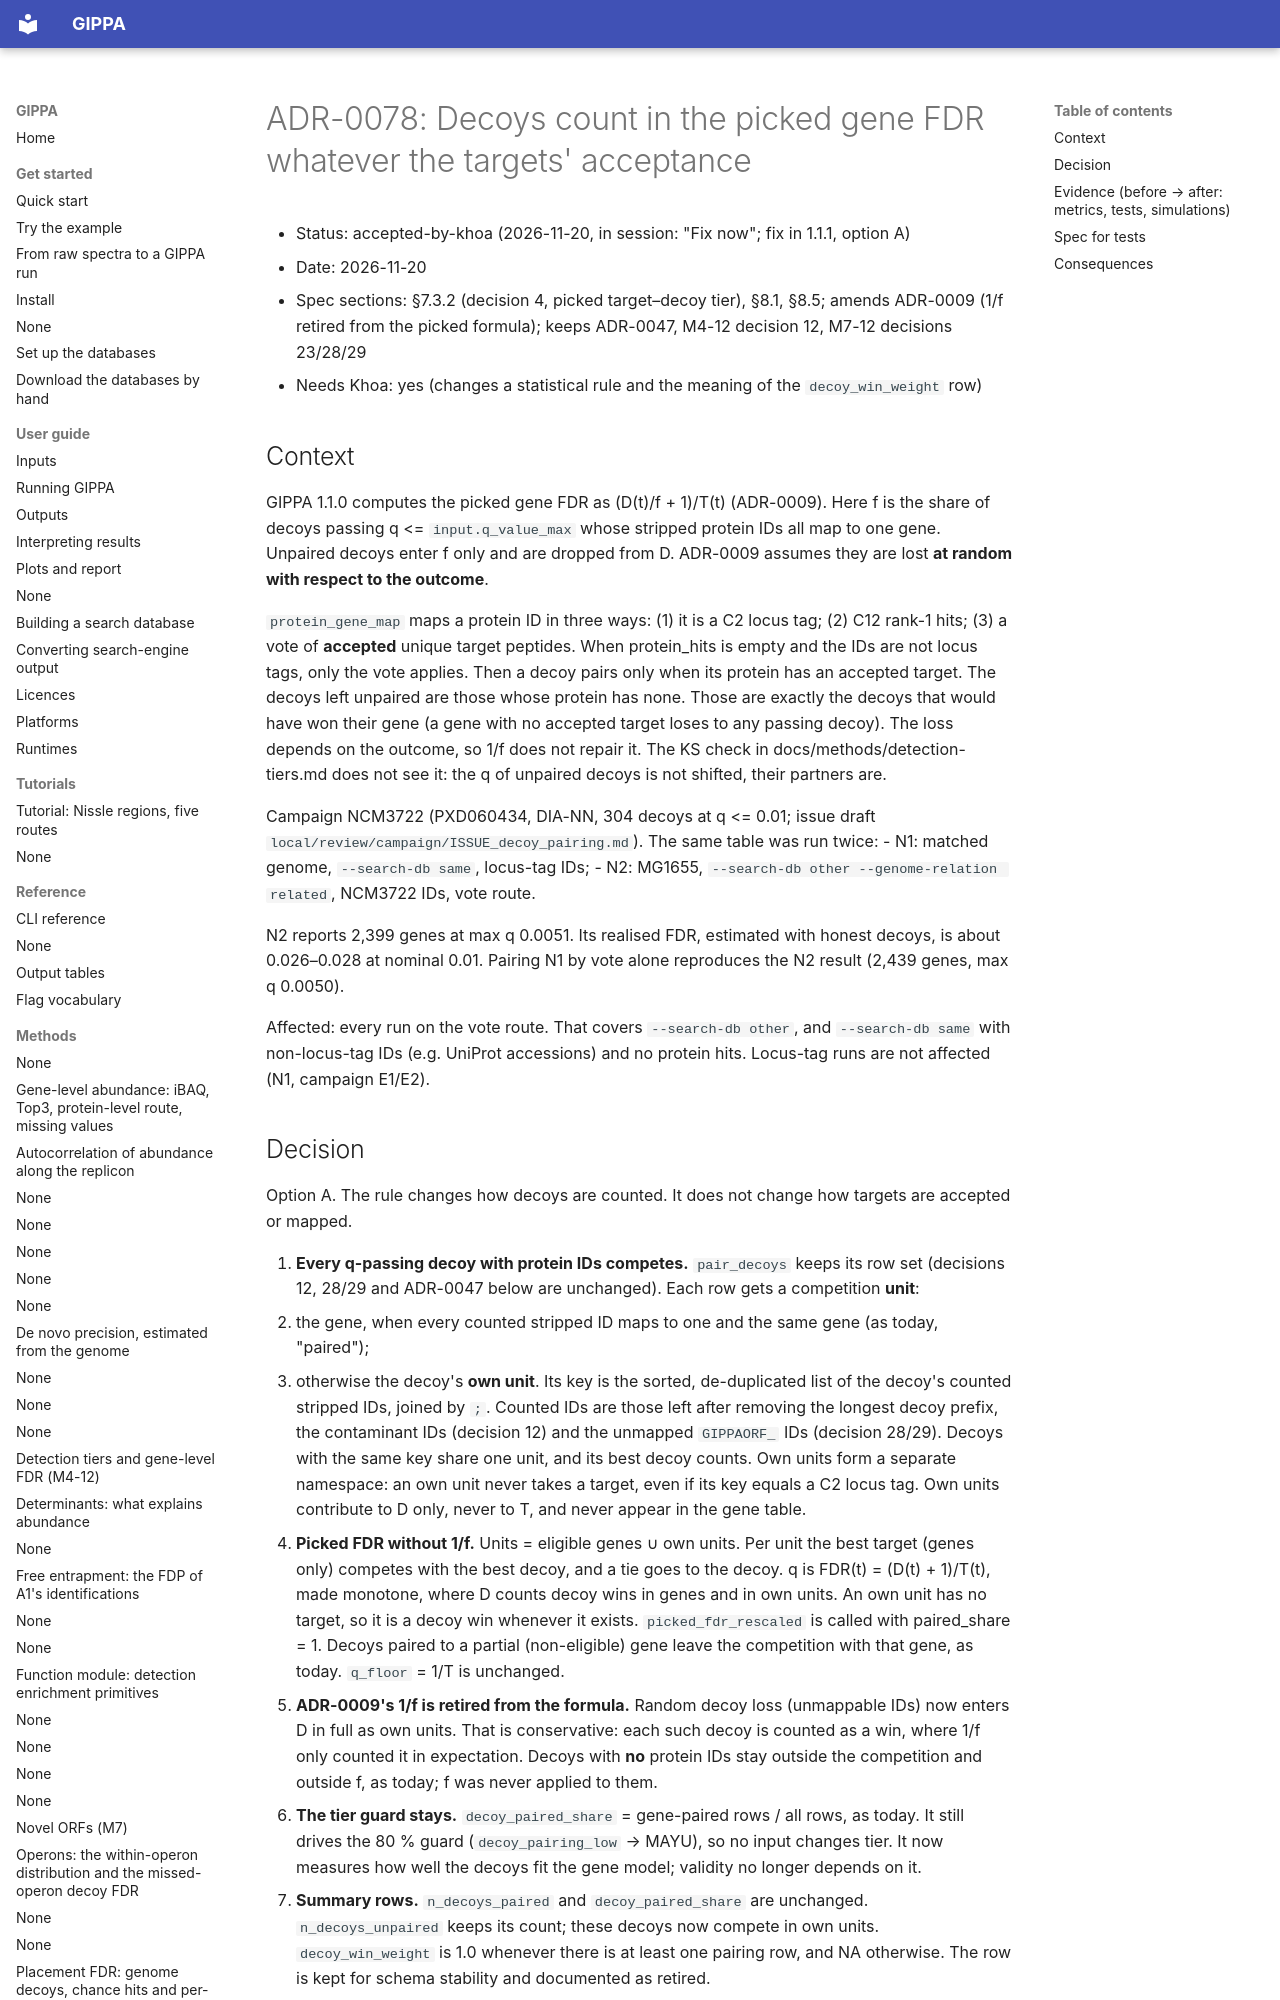

repository: khoa-yelo/gippa · page: adr/ADR-0078-decoy-pairing-independent-of-acceptance/index.html · generator: mkdocs

# ADR-0078: Decoys count in the picked gene FDR whatever the targets' acceptance
- Status: accepted-by-khoa (2026-11-20, in session: "Fix now"; fix in 1.1.1, option A)
- Date: 2026-11-20
- Spec sections: §7.3.2 (decision 4, picked target–decoy tier), §8.1, §8.5; amends ADR-0009 (1/f
  retired from the picked formula); keeps ADR-0047, M4-12 decision 12, M7-12 decisions 23/28/29
- Needs Khoa: yes (changes a statistical rule and the meaning of the `decoy_win_weight` row)

## Context
GIPPA 1.1.0 computes the picked gene FDR as (D(t)/f + 1)/T(t) (ADR-0009). Here f is the share of
decoys passing q <= `input.q_value_max` whose stripped protein IDs all map to one gene. Unpaired
decoys enter f only and are dropped from D. ADR-0009 assumes they are lost **at random with
respect to the outcome**.

`protein_gene_map` maps a protein ID in three ways: (1) it is a C2 locus tag; (2) C12 rank-1 hits;
(3) a vote of **accepted** unique target peptides. When protein_hits is empty and the IDs are not
locus tags, only the vote applies. Then a decoy pairs only when its protein has an accepted target.
The decoys left unpaired are those whose protein has none. Those are exactly the decoys that would
have won their gene (a gene with no accepted target loses to any passing decoy). The loss depends
on the outcome, so 1/f does not repair it. The KS check in docs/methods/detection-tiers.md does
not see it: the q of unpaired decoys is not shifted, their partners are.

Campaign NCM3722 (PXD060434, DIA-NN, 304 decoys at q <= 0.01; issue draft
`local/review/campaign/ISSUE_decoy_pairing.md`). The same table was run twice:
- N1: matched genome, `--search-db same`, locus-tag IDs;
- N2: MG1655, `--search-db other --genome-relation related`, NCM3722 IDs, vote route.

N2 reports 2,399 genes at max q 0.0051. Its realised FDR, estimated with honest decoys, is about
0.026–0.028 at nominal 0.01. Pairing N1 by vote alone reproduces the N2 result (2,439 genes,
max q 0.0050).

Affected: every run on the vote route. That covers `--search-db other`, and `--search-db same`
with non-locus-tag IDs (e.g. UniProt accessions) and no protein hits. Locus-tag runs are not
affected (N1, campaign E1/E2).
